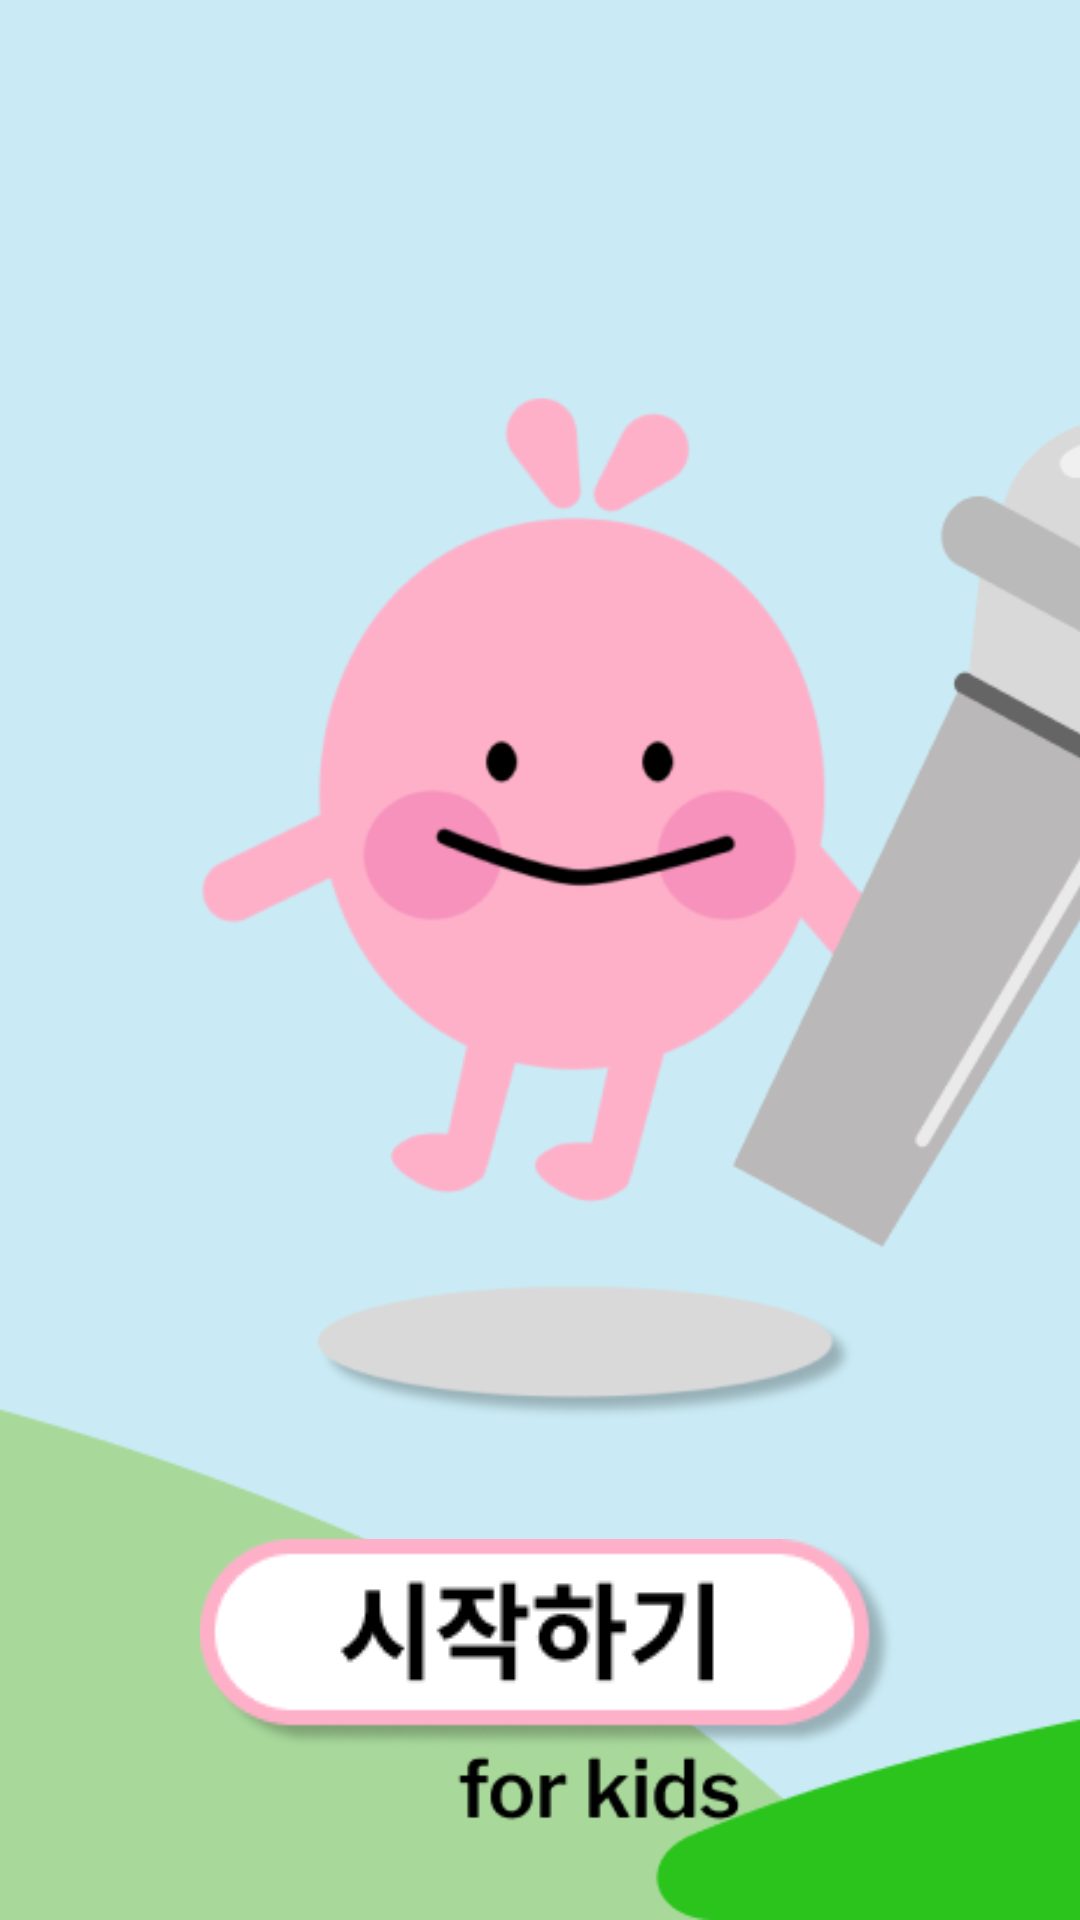

Reconstruct the res/layout file that produces this screen, plus the resources it refers to.
<!-- AndroidManifest.xml: activity theme Theme.LetsPlay -->
<!-- res/layout/activity_main.xml -->
<?xml version="1.0" encoding="utf-8"?>
<androidx.constraintlayout.widget.ConstraintLayout xmlns:android="http://schemas.android.com/apk/res/android"
    xmlns:app="http://schemas.android.com/apk/res-auto"
    xmlns:tools="http://schemas.android.com/tools"
    android:id="@+id/main"
    android:layout_width="match_parent"
    android:layout_height="match_parent"
    android:background="#FFFFFF"
    tools:context=".MainActivity">

    <ImageView
        android:id="@+id/mainImage"
        android:layout_width="wrap_content"
        android:layout_height="wrap_content"
        android:layout_centerHorizontal="true"
        android:scaleType="centerCrop"
        android:src="@drawable/start_main_background"
        app:layout_constraintTop_toTopOf="parent"
        app:layout_constraintBottom_toBottomOf="parent"
        app:layout_constraintStart_toStartOf="parent"
        app:layout_constraintEnd_toEndOf="parent"/>

    <ImageButton
        android:id="@+id/startButton"
        android:layout_width="wrap_content"
        android:layout_height="wrap_content"
        android:src="@drawable/start_button"
        android:background="@null"
        app:layout_constraintTop_toTopOf="parent"
        app:layout_constraintStart_toStartOf="parent"
        app:layout_constraintEnd_toEndOf="parent"
        app:layout_constraintBottom_toBottomOf="parent"
        app:layout_constraintVertical_bias="0.9"
        app:layout_constraintHorizontal_bias="0.52"/>



</androidx.constraintlayout.widget.ConstraintLayout>
<!-- resources referenced by this layout -->
<resources>
  <!-- drawable start_button: png bitmap (drawable, 5423 bytes) -->
  <!-- drawable start_main_background: png bitmap (drawable, 63819 bytes) -->
  <style name="Theme.LetsPlay" parent="Base.Theme.LetsPlay" />
  <style name="Base.Theme.LetsPlay" parent="Theme.Material3.DayNight.NoActionBar">
          
          
          <item name="android:windowFullscreen">true</item> 
          <item name="android:windowNoTitle">true</item> 
      </style>
</resources>
